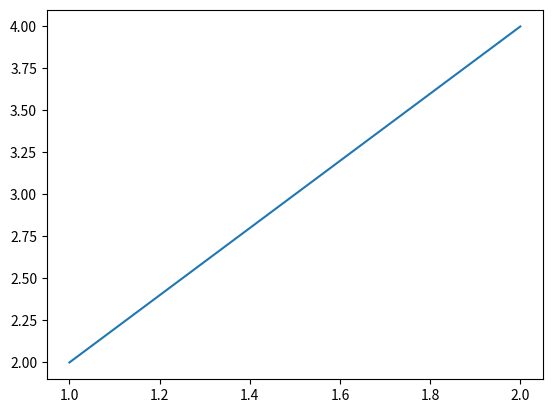

This chart was generated by the following Python code:
import numpy as np
import matplotlib.pyplot as plt
x = np.arange(1,3,1)
print(x)
y = np.array([2, 4])
print(y)
z1 = np.polyfit(x,y,1)
print(z1)
p1 = np.poly1d(z1)
print(p1)
plt.plot(x,y)
plt.show()